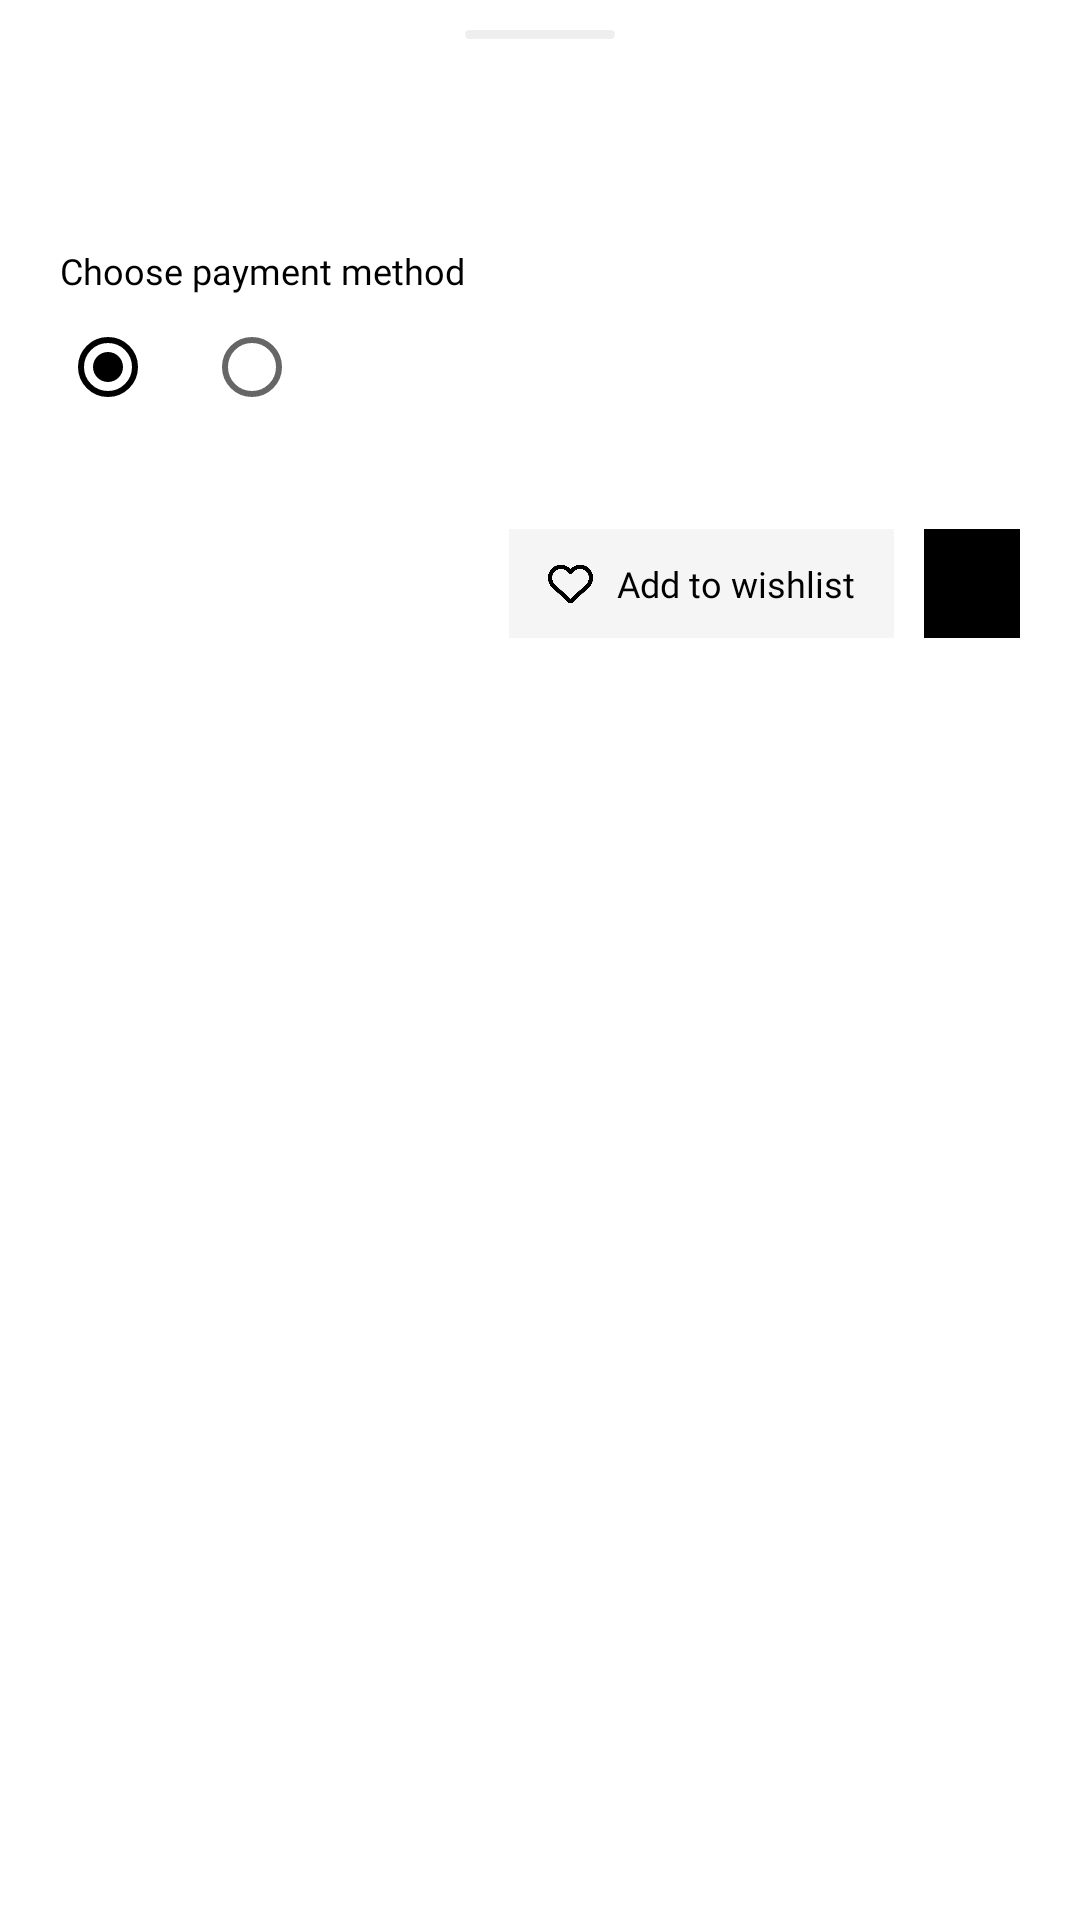

Write the Android layout XML for this screen, with the resource values it uses.
<!-- AndroidManifest.xml: application theme Theme.PrepNest -->
<!-- res/layout/resource_purchase_sheet_layout.xml -->
<LinearLayout xmlns:android="http://schemas.android.com/apk/res/android"
    xmlns:app="http://schemas.android.com/apk/res-auto"
    android:id="@+id/container"
    android:layout_width="match_parent"
    android:layout_height="wrap_content"
    android:background="#FFFFFF"
    android:orientation="vertical"
    android:paddingLeft="20dp"
    android:paddingRight="20dp">

    <LinearLayout
        android:id="@+id/line"
        android:layout_width="50dp"
        android:layout_height="3dp"
        android:layout_gravity="center_horizontal"
        android:layout_marginTop="10dp"
        android:layout_marginBottom="20dp"
        android:background="@drawable/sheet_line_indicator"
        android:orientation="horizontal"
        android:padding="8dp" />

    <TextView
        android:id="@+id/resource_title"
        android:layout_width="wrap_content"
        android:layout_height="wrap_content"
        android:focusable="false"
        android:fontFamily="@font/bold"
        android:text=""
        android:textColor="#000000"
        android:textSize="14sp" />

    <LinearLayout
        android:id="@+id/meta_data_container"
        android:layout_width="wrap_content"
        android:layout_height="wrap_content"
        android:layout_marginTop="5dp"
        android:layout_marginBottom="25dp"
        android:gravity="center_vertical"
        android:orientation="horizontal">

        <LinearLayout
            android:id="@+id/rating_container"
            android:layout_width="wrap_content"
            android:layout_height="wrap_content"
            android:layout_marginEnd="13dp"
            android:background="#FFF3E0"
            android:gravity="center_horizontal|center_vertical"
            android:orientation="horizontal"
            android:paddingLeft="10dp"
            android:paddingTop="2dp"
            android:paddingRight="10dp"
            android:paddingBottom="2dp"
            android:visibility="gone">

            <TextView
                android:id="@+id/rating_txt"
                android:layout_width="wrap_content"
                android:layout_height="wrap_content"
                android:focusable="false"
                android:fontFamily="@font/medium"
                android:text=""
                android:textColor="#F57C00"
                android:textSize="12sp"
                android:translationY="1.5dp" />

            <ImageView
                android:id="@+id/rating_img"
                android:layout_width="10dp"
                android:layout_height="10dp"
                android:layout_marginStart="3dp"
                android:focusable="false"
                android:scaleType="fitCenter"
                android:src="@drawable/icon_star"
                app:tint="#F57C00" />
        </LinearLayout>

        <TextView
            android:id="@+id/subject_name_txt"
            android:layout_width="wrap_content"
            android:layout_height="wrap_content"
            android:layout_marginEnd="13dp"
            android:background="#F5F5F5"
            android:focusable="false"
            android:fontFamily="@font/medium"
            android:paddingLeft="10dp"
            android:paddingTop="2dp"
            android:paddingRight="10dp"
            android:paddingBottom="2dp"
            android:text=""
            android:textColor="#757575"
            android:textSize="12sp"
            android:translationY="1.0dp"
            android:visibility="gone" />

        <TextView
            android:id="@+id/session_txt"
            android:layout_width="wrap_content"
            android:layout_height="wrap_content"
            android:layout_marginEnd="13dp"
            android:background="#F5F5F5"
            android:focusable="false"
            android:fontFamily="@font/medium"
            android:paddingLeft="10dp"
            android:paddingTop="2dp"
            android:paddingRight="10dp"
            android:paddingBottom="2dp"
            android:text=""
            android:textColor="#757575"
            android:textSize="12sp"
            android:translationY="1.0dp"
            android:visibility="gone" />
    </LinearLayout>

    <TextView
        android:id="@+id/choose_payment_title"
        android:layout_width="wrap_content"
        android:layout_height="wrap_content"
        android:focusable="false"
        android:fontFamily="@font/semibold"
        android:text="@string/choose_payment_method"
        android:textColor="#000000"
        android:textSize="12sp" />

    <RadioGroup
        android:id="@+id/radiogroup"
        android:layout_width="match_parent"
        android:layout_height="wrap_content"
        android:layout_marginBottom="30dp"
        android:gravity="center_vertical"
        android:orientation="horizontal">

        <RadioButton
            android:id="@+id/cash_radiobutton"
            android:layout_width="wrap_content"
            android:layout_height="wrap_content"
            android:checked="true"
            android:focusable="false"
            android:fontFamily="@font/medium"
            android:gravity="center_vertical"
            android:padding="8dp"
            android:text=""
            android:textColor="#000000"
            android:textSize="12sp" />

        <RadioButton
            android:id="@+id/coins_radiobutton"
            android:layout_width="wrap_content"
            android:layout_height="wrap_content"
            android:focusable="false"
            android:fontFamily="@font/medium"
            android:gravity="center_vertical"
            android:padding="8dp"
            android:text=""
            android:textColor="#000000"
            android:textSize="12sp" />
    </RadioGroup>

    <LinearLayout
        android:id="@+id/btns_container"
        android:layout_width="match_parent"
        android:layout_height="wrap_content"
        android:layout_marginBottom="20dp"
        android:gravity="end|center_vertical"
        android:orientation="horizontal">

        <LinearLayout
            android:id="@+id/btn_wishlist"
            android:layout_width="wrap_content"
            android:layout_height="wrap_content"
            android:background="#F5F5F5"
            android:gravity="center_vertical"
            android:orientation="horizontal">

            <ImageView
                android:id="@+id/icon_wishlist"
                android:layout_width="25dp"
                android:layout_height="25dp"
                android:layout_marginStart="8dp"
                android:layout_marginEnd="3dp"
                android:focusable="false"
                android:padding="5dp"
                android:scaleType="fitCenter"
                android:src="@drawable/icon_heart_hollow" />

            <TextView
                android:id="@+id/btn_wishlist_txt"
                android:layout_width="wrap_content"
                android:layout_height="wrap_content"
                android:layout_marginEnd="13dp"
                android:focusable="false"
                android:fontFamily="@font/medium"
                android:paddingTop="10dp"
                android:paddingBottom="10dp"
                android:text="@string/add_to_wishlist"
                android:textColor="#000000"
                android:textSize="12sp" />
        </LinearLayout>

        <TextView
            android:id="@+id/btn_buy"
            android:layout_width="wrap_content"
            android:layout_height="wrap_content"
            android:layout_marginStart="10dp"
            android:background="#000000"
            android:focusable="false"
            android:fontFamily="@font/medium"
            android:paddingLeft="16dp"
            android:paddingTop="10dp"
            android:paddingRight="16dp"
            android:paddingBottom="10dp"
            android:text=""
            android:textColor="#FFFFFF"
            android:textSize="12sp" />
    </LinearLayout>
</LinearLayout>
<!-- resources referenced by this layout -->
<resources>
  <!-- drawable icon_heart_hollow: png bitmap (drawable-xhdpi, 11765 bytes) -->
  <!-- drawable icon_star: png bitmap (drawable-xhdpi, 10701 bytes) -->
  <!-- drawable sheet_line_indicator (drawable) -->
  <?xml version="1.0" encoding="utf-8"?>
  <shape xmlns:android="http://schemas.android.com/apk/res/android"
      android:shape="rectangle">
  
      <solid android:color="#EEEEEE" />
  
      <corners android:radius="360px" />
  </shape>
  <string name="add_to_wishlist">Add to wishlist</string>
  <string name="choose_payment_method">Choose payment method</string>
  <style name="Theme.PrepNest" parent="Theme.MaterialComponents.DayNight.NoActionBar">
          
          <item name="colorPrimary">@color/colorPrimary</item>
          <item name="colorPrimaryVariant">@color/colorPrimaryVariant</item>
          <item name="colorOnPrimary">@color/colorOnPrimary</item>
          <item name="colorSecondary">@color/colorSecondary</item>
          <item name="colorSecondaryVariant">@color/colorSecondaryVariant</item>
          <item name="colorOnSecondary">@color/colorOnSecondary</item>
          
          <item name="android:colorBackground">@color/colorBackground</item>
          <item name="colorSurface">@color/colorSurface</item>
          <item name="colorOnSurface">@color/colorOnSurface</item>
          
          <item name="colorError">@color/colorError</item>
          <item name="colorOnError">@color/colorOnError</item>
          
  
          
  
          <item name="android:windowTranslucentStatus">false</item>
          <item name="android:windowContentOverlay">@null</item>
          <item name="android:windowBackground">@color/white</item>
  
          <item name="android:windowDrawsSystemBarBackgrounds">true</item>
          <item name="colorControlActivated">@color/colorSecondary</item>
          <item name="colorControlHighlight">@color/colorSecondaryVariant</item>
          <item name="android:textColorHighlight">@color/colorSecondaryVariant</item>
          <item name="android:enforceNavigationBarContrast">false</item>
      </style>
  <color name="colorPrimary">#FFFFFF</color>
  <color name="colorPrimaryVariant">#FFFFFF</color>
  <color name="colorOnPrimary">#000000</color>
  <color name="colorSecondary">#000000</color>
  <color name="colorSecondaryVariant">#54000000</color>
  <color name="colorOnSecondary">#FFFFFF</color>
  <color name="colorBackground">#FFFFFF</color>
  <color name="colorSurface">#FFFFFF</color>
  <color name="colorOnSurface">#000000</color>
  <color name="colorError">#B00020</color>
  <color name="colorOnError">#FFFFFF</color>
  <color name="white">#FFFFFF</color>
</resources>
